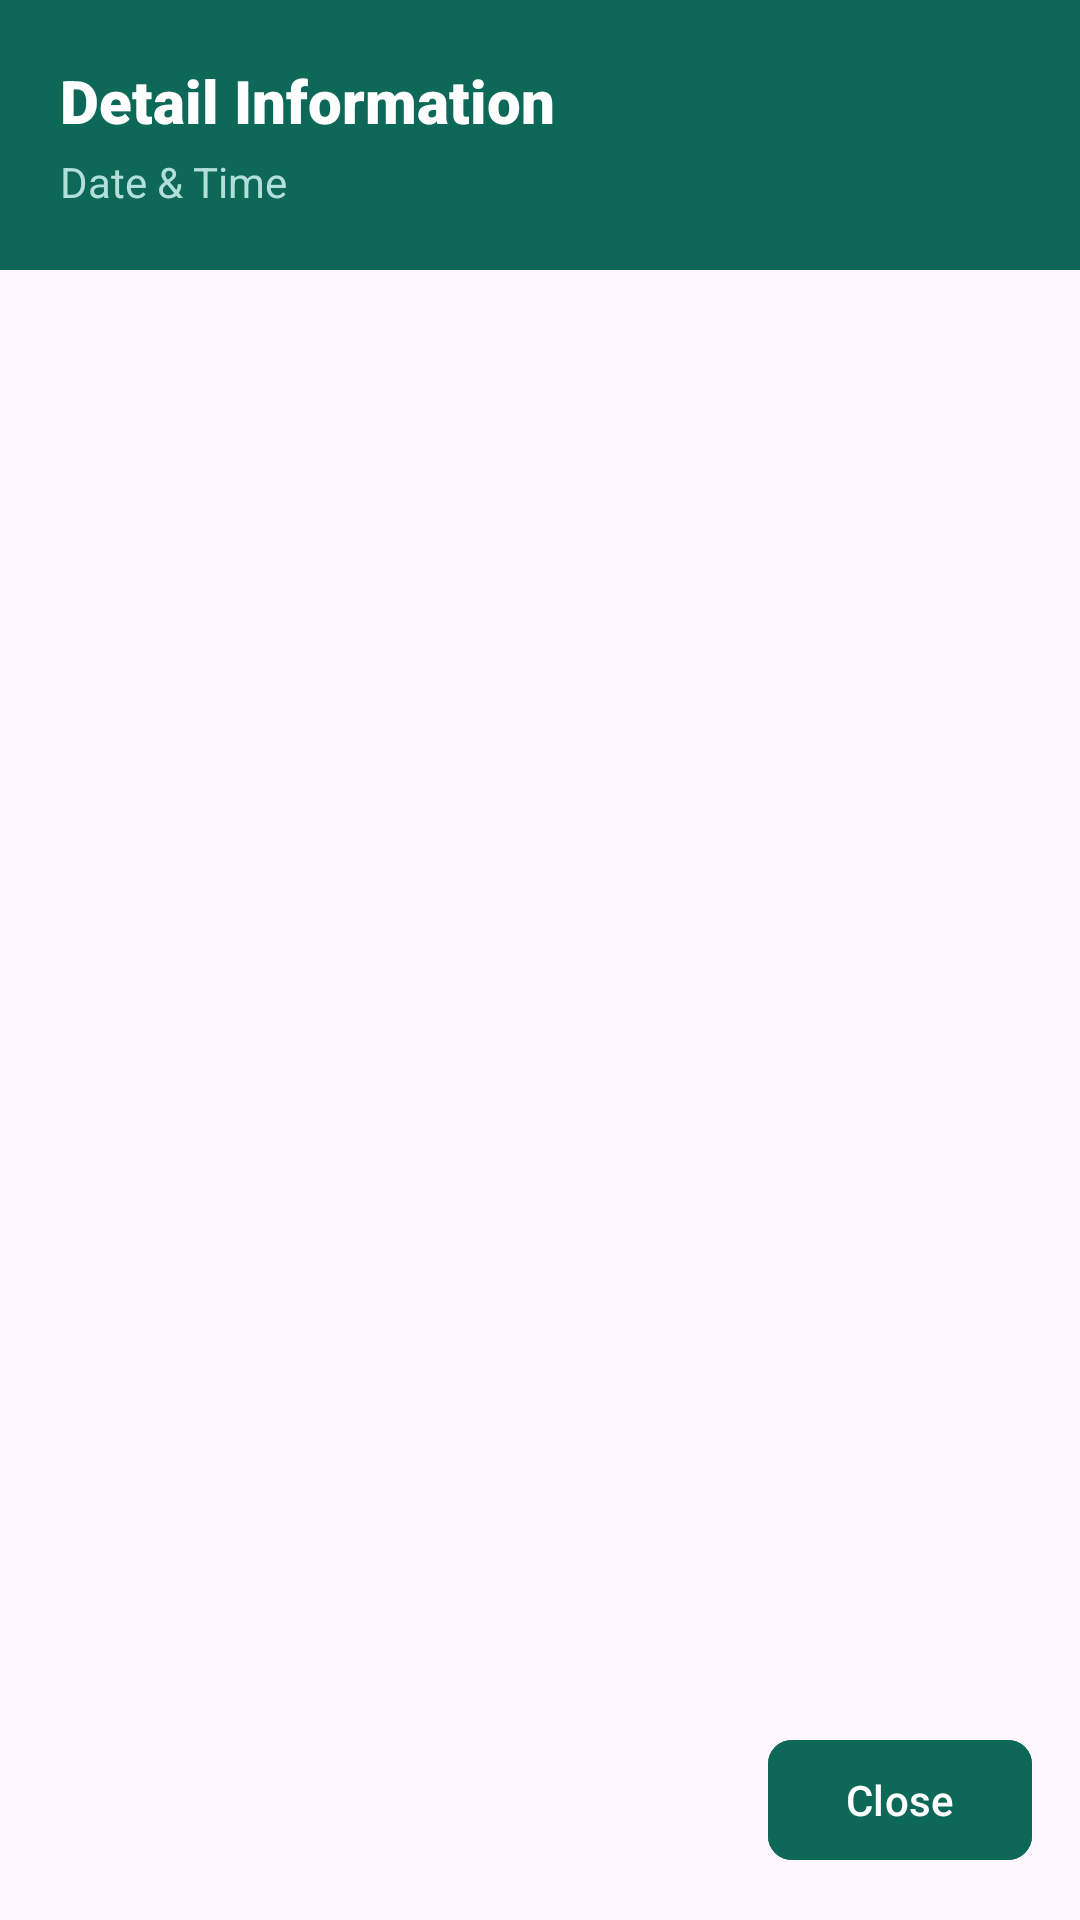

The Android layout XML behind this screen, and the referenced resources:
<!-- AndroidManifest.xml: application theme Theme.Heal -->
<!-- res/layout/dialog_medical_detail.xml -->
<?xml version="1.0" encoding="utf-8"?>
<LinearLayout xmlns:android="http://schemas.android.com/apk/res/android"
    xmlns:app="http://schemas.android.com/apk/res-auto"
    android:layout_width="match_parent"
    android:layout_height="wrap_content"
    android:orientation="vertical"
    android:background="@drawable/dialog_background_white">

    
    <LinearLayout
        android:layout_width="match_parent"
        android:layout_height="wrap_content"
        android:orientation="vertical"
        android:background="#0E6858"
        android:padding="20dp">

        <TextView
            android:id="@+id/tvDetailTitle"
            android:layout_width="match_parent"
            android:layout_height="wrap_content"
            android:text="Detail Information"
            android:textColor="@color/white"
            android:textSize="20sp"
            android:fontFamily="sans-serif-black"/>
            
        <TextView
            android:id="@+id/tvDetailSubtitle"
            android:layout_width="match_parent"
            android:layout_height="wrap_content"
            android:layout_marginTop="4dp"
            android:text="Date &amp; Time"
            android:textColor="#B2DFDB"
            android:textSize="14sp"/>
    </LinearLayout>

    
    <androidx.core.widget.NestedScrollView
        android:layout_width="match_parent"
        android:layout_height="wrap_content"
        android:layout_weight="1"
        android:padding="20dp">

        <LinearLayout
            android:layout_width="match_parent"
            android:layout_height="wrap_content"
            android:orientation="vertical">

            <TextView
                android:id="@+id/tvDetailContent"
                android:layout_width="match_parent"
                android:layout_height="wrap_content"
                android:textColor="#333333"
                android:textSize="15sp"
                android:lineSpacingExtra="6dp"
                android:fontFamily="sans-serif"/>

        </LinearLayout>
    </androidx.core.widget.NestedScrollView>

    <LinearLayout
        android:layout_width="match_parent"
        android:layout_height="wrap_content"
        android:orientation="horizontal"
        android:padding="16dp"
        android:gravity="end">

        <com.google.android.material.button.MaterialButton
            android:id="@+id/btnDetailClose"
            android:layout_width="wrap_content"
            android:layout_height="wrap_content"
            android:text="Close"
            app:cornerRadius="8dp"
            android:backgroundTint="#0E6858"
            android:textColor="@color/white"
            android:textAllCaps="false"/>
    </LinearLayout>

</LinearLayout>
<!-- resources referenced by this layout -->
<resources>
  <color name="white">#FFFFFF</color>
  <style name="Theme.Heal" parent="Base.Theme.Heal" />
  <style name="Base.Theme.Heal" parent="Theme.Material3.DayNight.NoActionBar">
          
          <item name="colorPrimary">@color/colorPrimary</item>
          <item name="colorPrimaryVariant">@color/colorPrimaryVariant</item>
          <item name="colorAccent">@color/colorAccent</item>
          <item name="android:statusBarColor">@color/app_background_color</item>
          <item name="android:windowLightStatusBar">true</item>
      </style>
  <color name="colorPrimary">#0E6858</color>
  <color name="colorPrimaryVariant">#328171</color>
  <color name="colorAccent">#88D5C2</color>
  <color name="app_background_color">#E8F0EE</color>
</resources>
